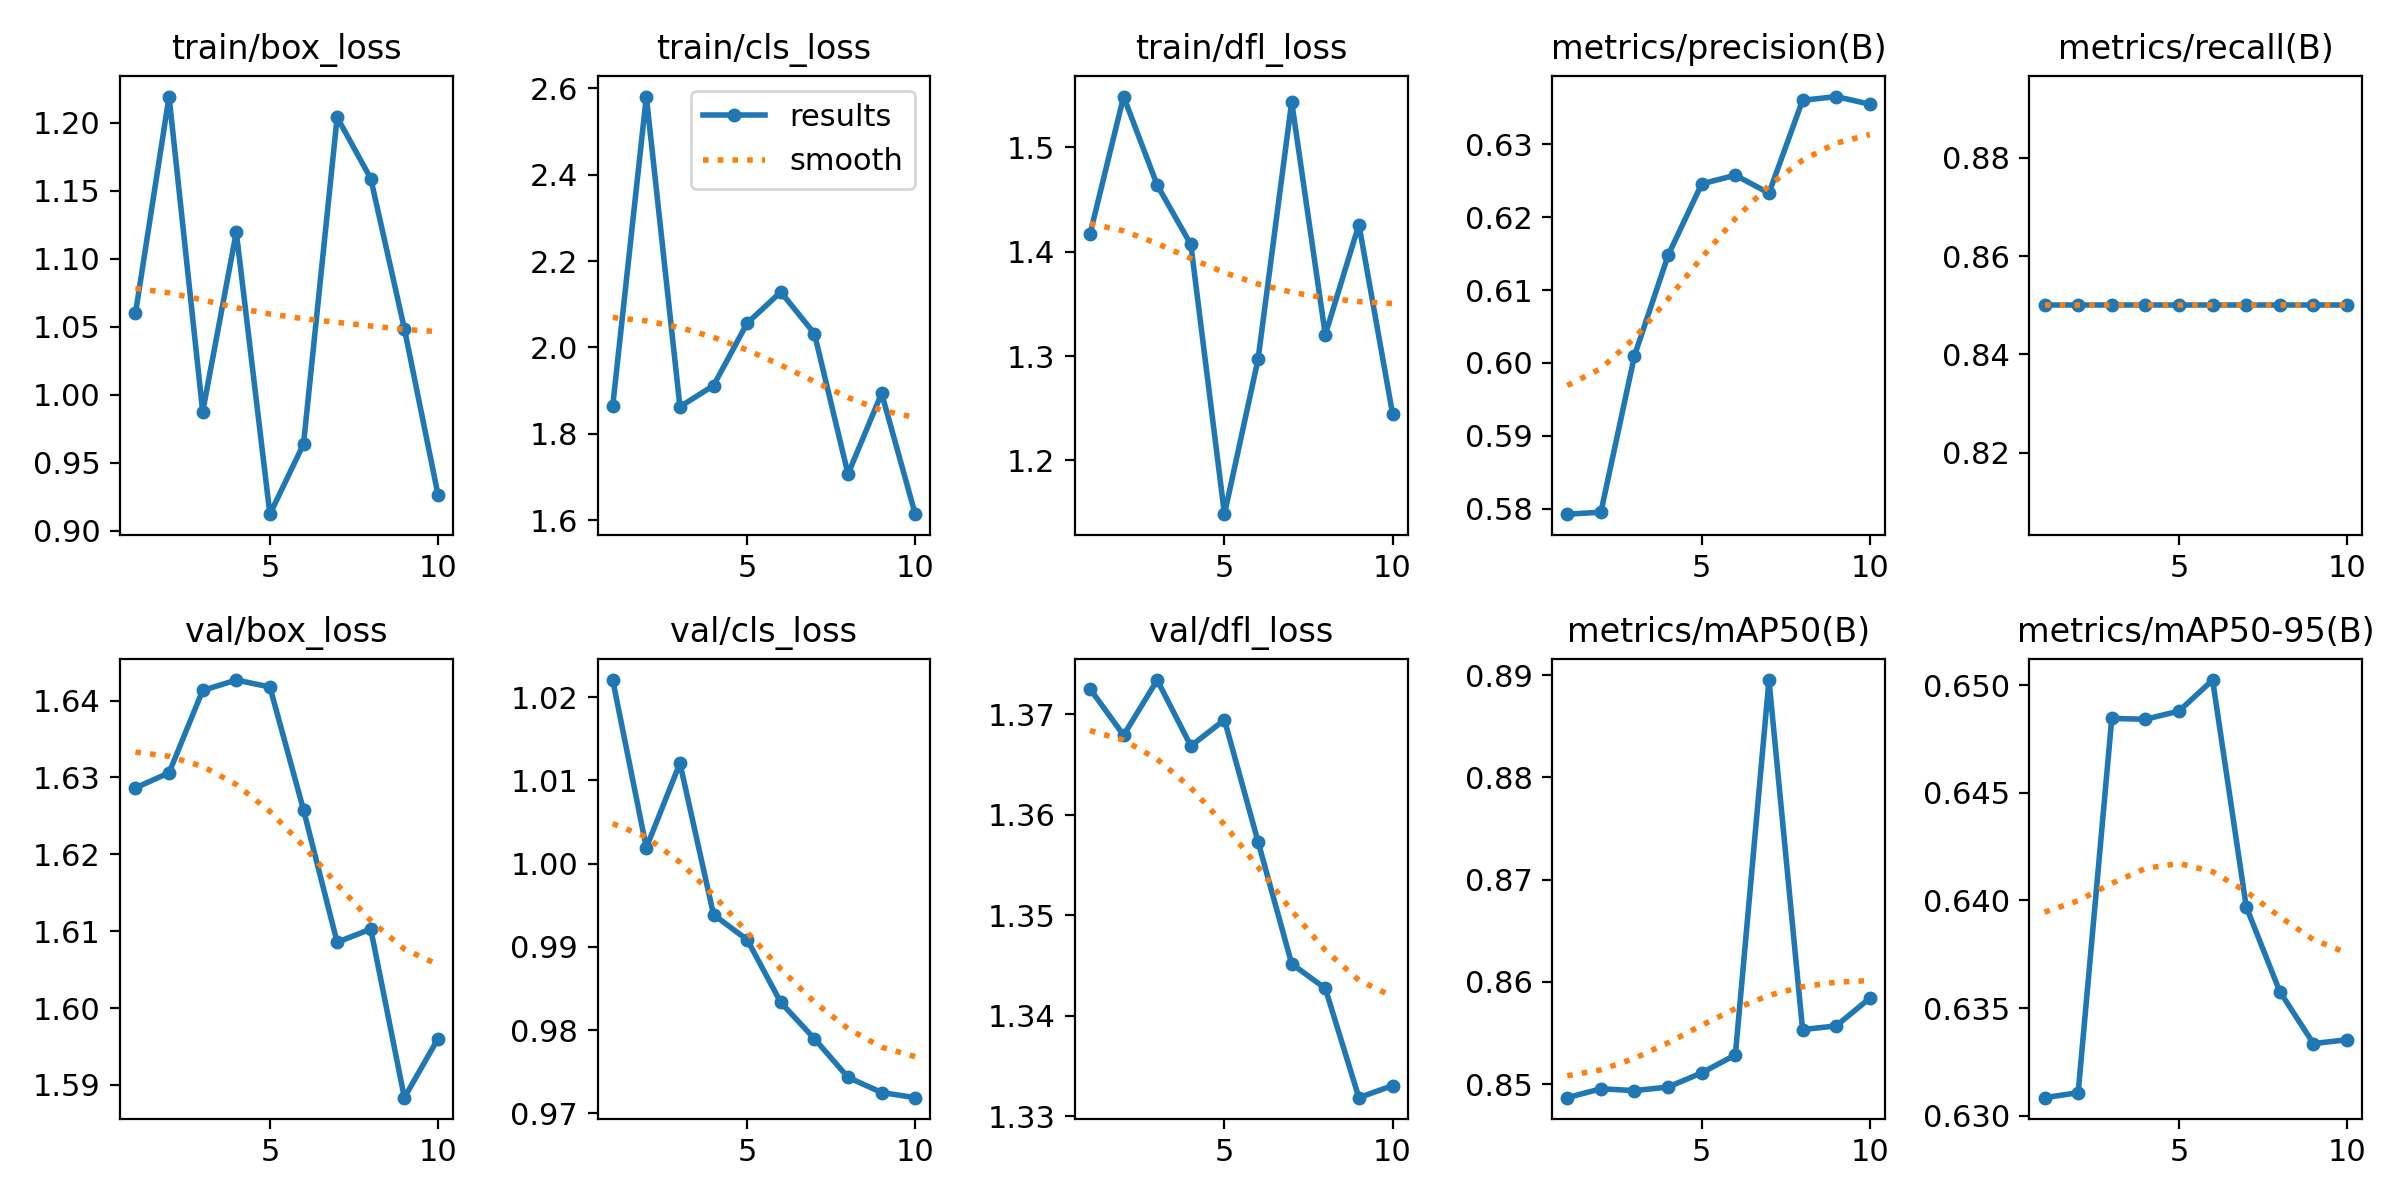

Data behind this chart, as committed beside it:
epoch, time, train/box_loss, train/cls_loss, train/dfl_loss, metrics/precision(B), metrics/recall(B), metrics/mAP50(B), metrics/mAP50-95(B), val/box_loss, val/cls_loss, val/dfl_loss, lr/pg0, lr/pg1, lr/pg2
1, 8.141, 1.06, 1.865, 1.417, 0.5793, 0.85, 0.8487, 0.6309, 1.629, 1.022, 1.373, 0, 0, 0
2, 8.724, 1.219, 2.581, 1.549, 0.5795, 0.85, 0.8496, 0.6311, 1.631, 1.002, 1.368, 1.07219e-06, 1.07219e-06, 1.07219e-06
3, 9.324, 0.9876, 1.863, 1.464, 0.601, 0.85, 0.8494, 0.6484, 1.641, 1.012, 1.373, 1.90876e-06, 1.90876e-06, 1.90876e-06
4, 9.884, 1.12, 1.912, 1.407, 0.6148, 0.85, 0.8497, 0.6484, 1.643, 0.9939, 1.367, 2.50971e-06, 2.50971e-06, 2.50971e-06
5, 10.54, 0.9124, 2.056, 1.148, 0.6246, 0.85, 0.8511, 0.6488, 1.642, 0.9909, 1.369, 2.87504e-06, 2.87504e-06, 2.87504e-06
6, 11.3, 0.9639, 2.128, 1.297, 0.6258, 0.85, 0.8529, 0.6502, 1.626, 0.9833, 1.357, 3.00475e-06, 3.00475e-06, 3.00475e-06
7, 12.02, 1.204, 2.032, 1.544, 0.6233, 0.85, 0.8895, 0.6397, 1.609, 0.979, 1.345, 2.89884e-06, 2.89884e-06, 2.89884e-06
8, 12.72, 1.159, 1.707, 1.32, 0.636, 0.85, 0.8553, 0.6358, 1.61, 0.9743, 1.343, 2.55731e-06, 2.55731e-06, 2.55731e-06
9, 13.38, 1.049, 1.894, 1.426, 0.6365, 0.85, 0.8557, 0.6334, 1.588, 0.9725, 1.332, 1.98016e-06, 1.98016e-06, 1.98016e-06
10, 14.08, 0.9268, 1.614, 1.245, 0.6355, 0.85, 0.8584, 0.6335, 1.596, 0.9719, 1.333, 1.16739e-06, 1.16739e-06, 1.16739e-06
